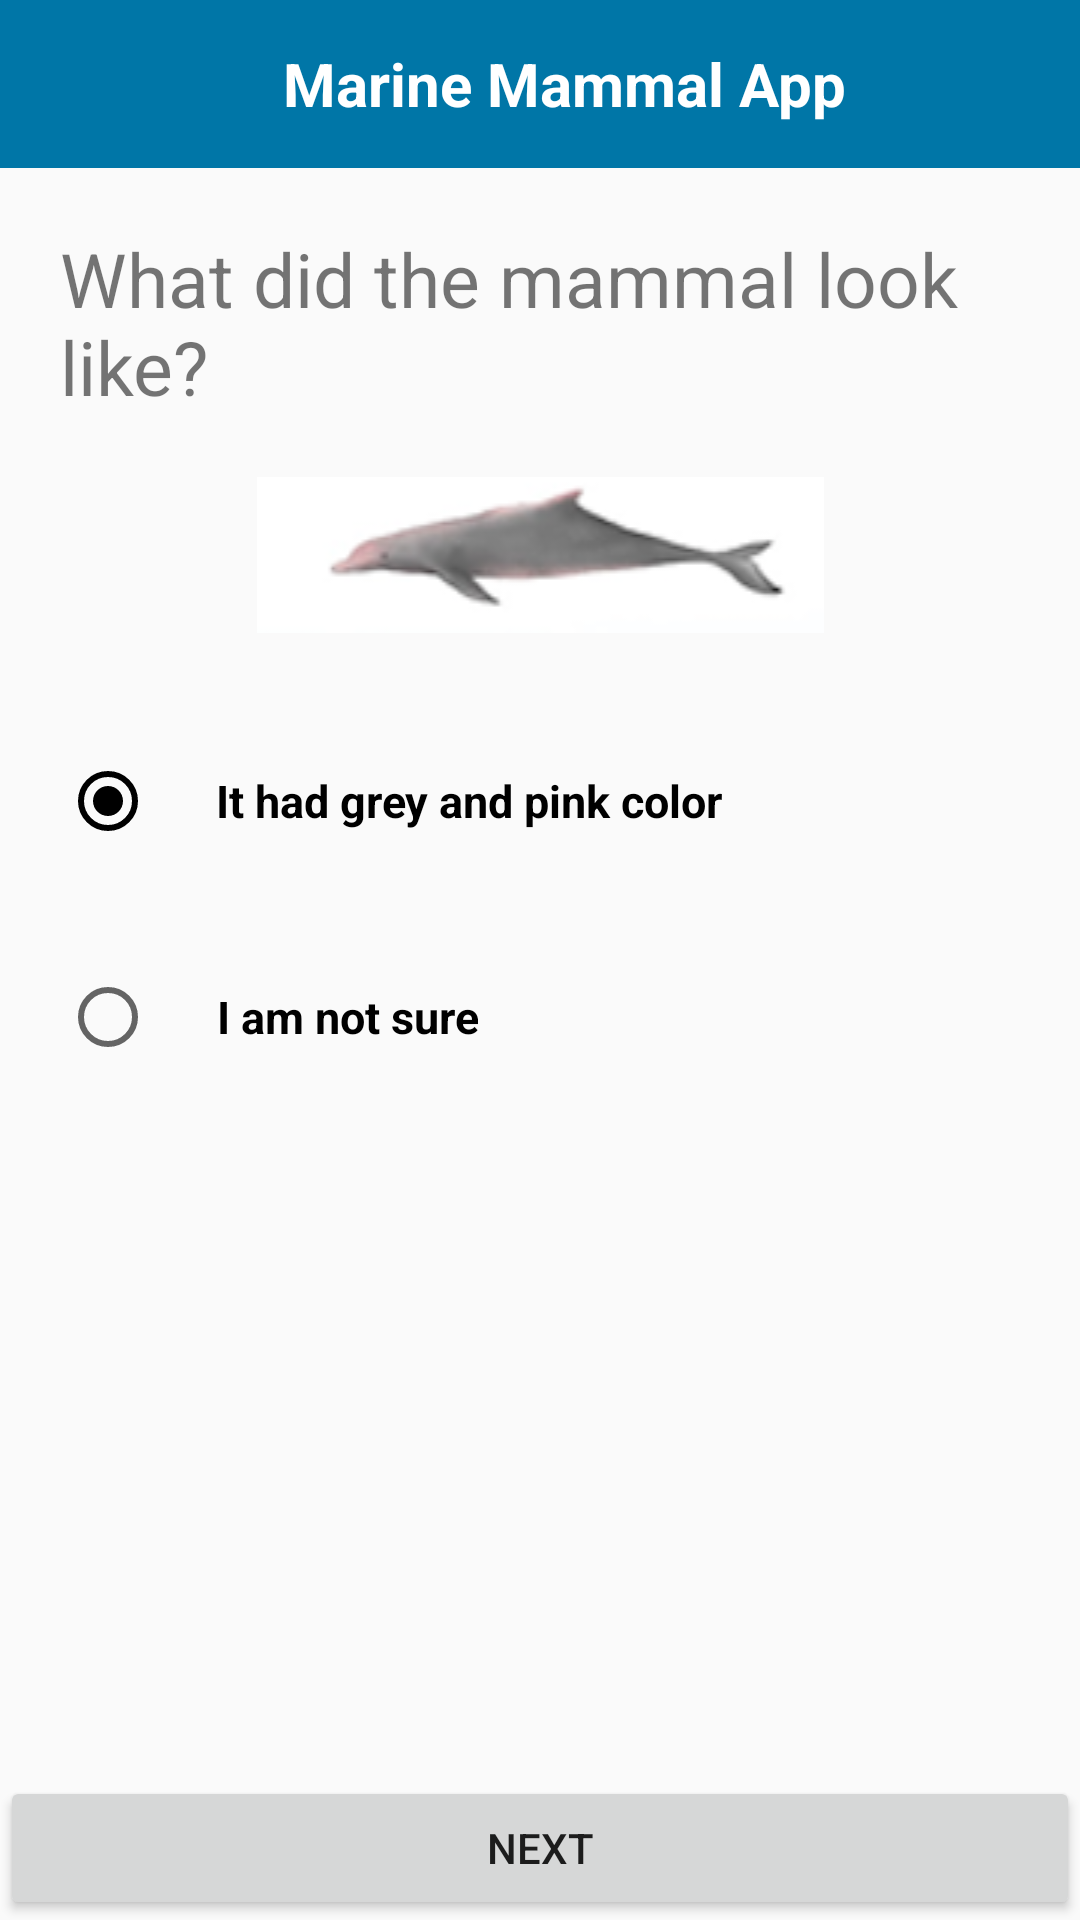

Reconstruct the res/layout file that produces this screen, plus the resources it refers to.
<!-- AndroidManifest.xml: application theme AppTheme -->
<!-- res/layout/activity_grey_pink_rule.xml -->
<?xml version="1.0" encoding="utf-8"?>
<LinearLayout xmlns:android="http://schemas.android.com/apk/res/android"
    xmlns:tools="http://schemas.android.com/tools"
    android:id="@+id/activity_grey_pink_rule"
    android:layout_width="match_parent"
    android:layout_height="match_parent"
    android:orientation="vertical"
    tools:context="com.marinemammalapp.GreyPinkRuleActivity">

    <include
        android:id="@+id/toobar"
        layout="@layout/layout_toolbar" />
    <TextView
        android:layout_width="match_parent"
        android:layout_height="wrap_content"
        android:text="What did the mammal look like?"
        android:textSize="25sp"
        android:layout_marginLeft="20dp"
        android:layout_marginTop="20dp"/>

    <ImageView
        android:layout_width="match_parent"
        android:layout_height="wrap_content"
        android:src="@drawable/color_pink_grey"
        android:layout_marginTop="20dp"/>

    <LinearLayout
        android:layout_width="match_parent"
        android:layout_height="wrap_content"
        android:orientation="vertical"
        android:layout_weight="0.3"
        android:layout_marginTop="20dp">


        <RadioGroup
            android:id="@+id/fish_appearance_type"
            android:layout_width="match_parent"
            android:layout_height="wrap_content"
            android:orientation="vertical"
            android:weightSum="1">




            <RadioButton
                android:id="@+id/option_grey_pink"
                android:layout_width="wrap_content"
                android:layout_height="wrap_content"
                android:layout_weight="0.5"
                android:layout_margin="20dp"
                android:checked="true"

                android:button="@null"
                android:drawableLeft="?android:attr/listChoiceIndicatorSingle"
                android:gravity="center"
                android:drawablePadding="20dp"
                android:text="It had grey and pink color"
                android:textSize="15sp"
                android:textStyle="bold"
                />






            <RadioButton
                android:id="@+id/option_not_sure"
                android:layout_width="wrap_content"
                android:layout_height="wrap_content"
                android:layout_weight="0.5"
                android:layout_margin="20dp"
                android:button="@null"
                android:drawableLeft="?android:attr/listChoiceIndicatorSingle"
                android:gravity="center"
                android:drawablePadding="20dp"
                android:text="I am not sure"
                android:textSize="15sp"
                android:textStyle="bold" />





        </RadioGroup>



    </LinearLayout>

    <Button
        android:id="@+id/btn_next"
        android:layout_width="match_parent"
        android:layout_height="wrap_content"
        android:layout_gravity="center"
        android:layout_alignParentBottom="true"
        android:text="Next" />




</LinearLayout>
<!-- res/layout/layout_toolbar.xml (included above) -->
<?xml version="1.0" encoding="utf-8"?>
<android.support.design.widget.AppBarLayout
    android:layout_width="match_parent"
    android:layout_height="wrap_content"
    android:theme="@style/AppTheme.AppBarOverlay"
    xmlns:android="http://schemas.android.com/apk/res/android"
    xmlns:app="http://schemas.android.com/apk/res-auto">
    <android.support.v7.widget.Toolbar
        android:id="@+id/toolbar"
        android:layout_width="match_parent"
        android:layout_height="?attr/actionBarSize"
        android:background="?attr/colorPrimary"
        >

        <RelativeLayout
            android:layout_width="match_parent"
            android:layout_height="wrap_content">


            <TextView android:id="@+id/tv_toolbartitle"
                android:layout_width="wrap_content"
                android:layout_height="wrap_content"
                android:layout_centerHorizontal="true"
                android:layout_centerVertical="true"
                android:layout_centerInParent="true"
                android:textSize="20sp"
                android:gravity="center"
                android:text="@string/title"
                android:textStyle="bold"
                android:textAppearance="?android:attr/textAppearanceLarge"
                android:textColor="#FFFFFFFF" />

        </RelativeLayout>
    </android.support.v7.widget.Toolbar>
</android.support.design.widget.AppBarLayout>
<!-- resources referenced by this layout -->
<resources>
  <!-- drawable color_pink_grey: png bitmap (drawable, 13480 bytes) -->
  <string name="title">Marine Mammal App</string>
  <style name="AppTheme.AppBarOverlay" parent="ThemeOverlay.AppCompat.Dark.ActionBar" />
  <style name="AppTheme" parent="Theme.AppCompat.Light.NoActionBar">
          
          <item name="colorPrimary">@color/colorPrimary</item>
          <item name="colorPrimaryDark">@color/colorPrimaryDark</item>
          <item name="colorAccent">@color/colorAccent</item>
      </style>
  <color name="colorPrimary">#0076a7</color>
  <color name="colorPrimaryDark">#3F51B5</color>--&gt;
  <color name="colorAccent">#000</color>
</resources>
